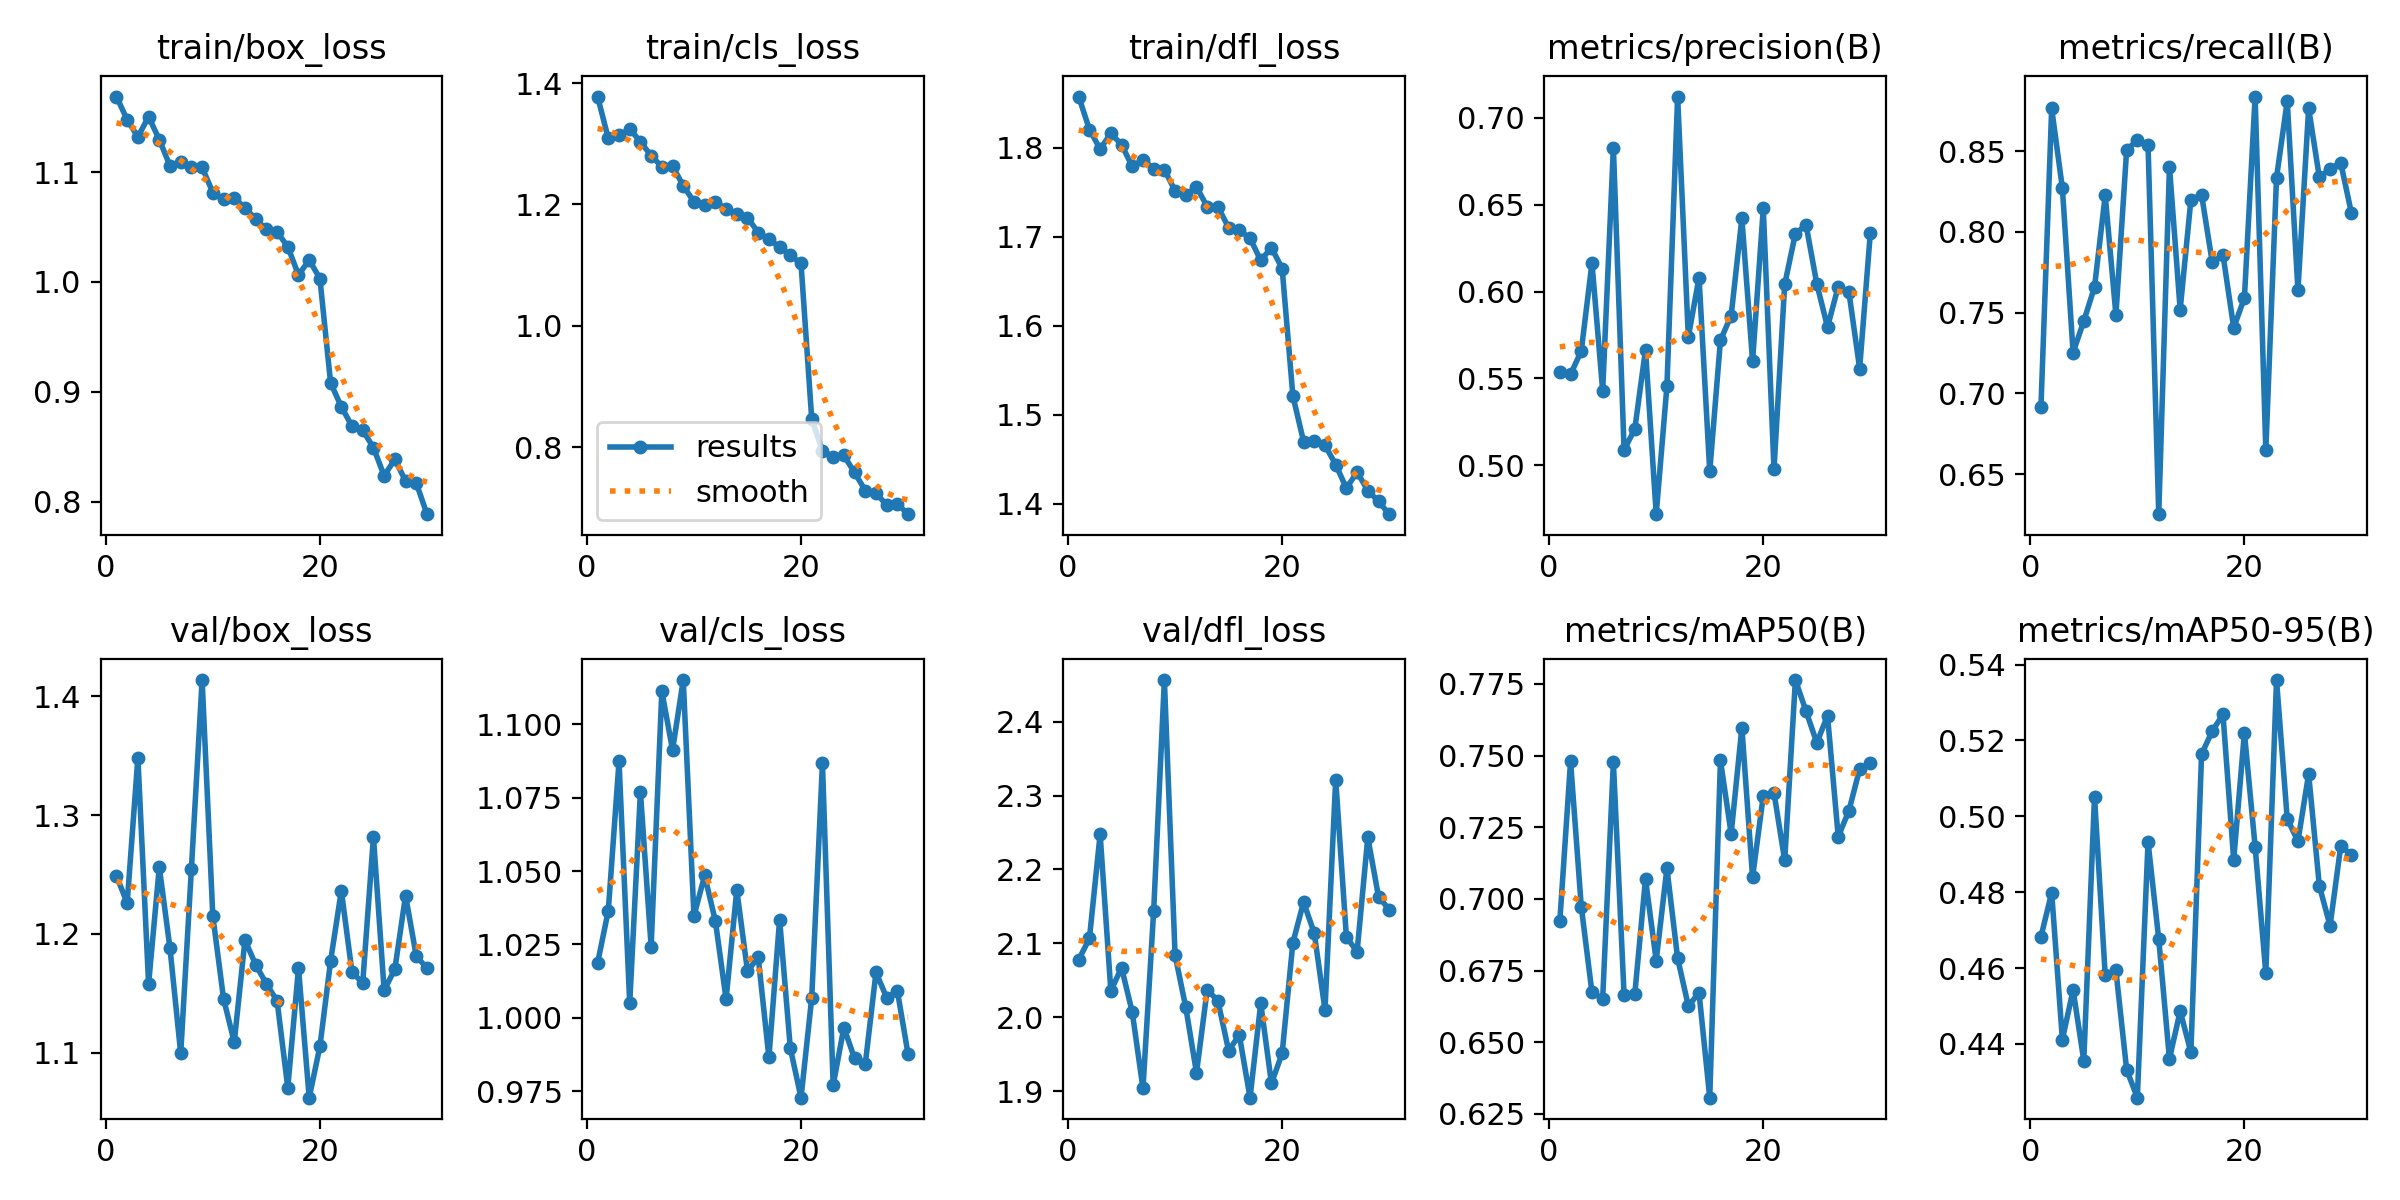

The table this chart was drawn from, first rows:
epoch, time, train/box_loss, train/cls_loss, train/dfl_loss, metrics/precision(B), metrics/recall(B), metrics/mAP50(B), metrics/mAP50-95(B), val/box_loss, val/cls_loss, val/dfl_loss, lr/pg0, lr/pg1, lr/pg2
1, 440.8, 1.169, 1.378, 1.858, 0.5538, 0.6919, 0.6923, 0.4683, 1.249, 1.019, 2.078, 0.0004742, 0.0004742, 0.0004742
2, 900, 1.148, 1.309, 1.821, 0.5524, 0.8764, 0.748, 0.4799, 1.226, 1.037, 2.107, 0.0009192, 0.0009192, 0.0009192
3, 1358, 1.132, 1.314, 1.798, 0.5658, 0.827, 0.6973, 0.4411, 1.348, 1.087, 2.248, 0.001333, 0.001333, 0.001333
4, 1823, 1.15, 1.324, 1.816, 0.6164, 0.7252, 0.6673, 0.4542, 1.158, 1.005, 2.036, 0.001288, 0.001288, 0.001288
5, 2298, 1.13, 1.304, 1.804, 0.5429, 0.7448, 0.6652, 0.4356, 1.256, 1.077, 2.067, 0.00124, 0.00124, 0.00124
6, 2715, 1.106, 1.28, 1.779, 0.6828, 0.7658, 0.7476, 0.5052, 1.188, 1.024, 2.007, 0.001193, 0.001193, 0.001193
7, 3024, 1.11, 1.262, 1.787, 0.5089, 0.8225, 0.6664, 0.4581, 1.1, 1.111, 1.904, 0.001146, 0.001146, 0.001146
8, 3336, 1.105, 1.263, 1.777, 0.5209, 0.7486, 0.6668, 0.4593, 1.255, 1.091, 2.144, 0.001099, 0.001099, 0.001099
9, 3647, 1.104, 1.231, 1.775, 0.5666, 0.8504, 0.7068, 0.4332, 1.414, 1.115, 2.456, 0.001052, 0.001052, 0.001052
10, 3953, 1.081, 1.204, 1.751, 0.472, 0.857, 0.6785, 0.4258, 1.215, 1.035, 2.084, 0.001005, 0.001005, 0.001005
11, 4258, 1.075, 1.2, 1.747, 0.5455, 0.8538, 0.7107, 0.4933, 1.146, 1.048, 2.013, 0.0009574, 0.0009574, 0.0009574
12, 4634, 1.076, 1.205, 1.756, 0.7121, 0.6252, 0.6793, 0.4676, 1.109, 1.033, 1.925, 0.0009103, 0.0009103, 0.0009103
13, 5080, 1.067, 1.192, 1.734, 0.5739, 0.8404, 0.6626, 0.4361, 1.195, 1.006, 2.037, 0.0008631, 0.0008631, 0.0008631
14, 5523, 1.057, 1.185, 1.733, 0.608, 0.7519, 0.6672, 0.4487, 1.174, 1.044, 2.022, 0.000816, 0.000816, 0.000816
15, 5962, 1.048, 1.178, 1.71, 0.4965, 0.8196, 0.6307, 0.4378, 1.158, 1.016, 1.955, 0.0007688, 0.0007688, 0.0007688
16, 6403, 1.045, 1.154, 1.707, 0.572, 0.8229, 0.7483, 0.5164, 1.144, 1.021, 1.976, 0.0007216, 0.0007216, 0.0007216
17, 6842, 1.032, 1.143, 1.698, 0.5862, 0.7811, 0.7227, 0.5225, 1.071, 0.9866, 1.891, 0.0006745, 0.0006745, 0.0006745
18, 7283, 1.006, 1.13, 1.673, 0.6421, 0.7857, 0.7597, 0.5269, 1.171, 1.033, 2.019, 0.0006273, 0.0006273, 0.0006273
19, 7722, 1.02, 1.116, 1.688, 0.56, 0.7407, 0.7075, 0.4885, 1.062, 0.9897, 1.91, 0.0005802, 0.0005802, 0.0005802
20, 8161, 1.003, 1.103, 1.664, 0.6478, 0.759, 0.736, 0.522, 1.105, 0.9728, 1.951, 0.000533, 0.000533, 0.000533
21, 8593, 0.9081, 0.8462, 1.521, 0.4977, 0.8837, 0.737, 0.492, 1.177, 1.007, 2.101, 0.0004859, 0.0004859, 0.0004859
22, 9025, 0.8865, 0.7943, 1.47, 0.6041, 0.6648, 0.7134, 0.4586, 1.236, 1.087, 2.156, 0.0004387, 0.0004387, 0.0004387
23, 9459, 0.8688, 0.7844, 1.471, 0.6333, 0.8336, 0.7763, 0.5359, 1.168, 0.977, 2.114, 0.0003915, 0.0003915, 0.0003915
24, 9891, 0.8651, 0.7864, 1.465, 0.6382, 0.8809, 0.7654, 0.4994, 1.159, 0.9967, 2.01, 0.0003444, 0.0003444, 0.0003444
25, 10323, 0.8493, 0.7583, 1.444, 0.6044, 0.7639, 0.7544, 0.4934, 1.282, 0.9862, 2.322, 0.0002972, 0.0002972, 0.0002972
26, 10756, 0.8237, 0.7285, 1.417, 0.5796, 0.8765, 0.7639, 0.5112, 1.153, 0.9842, 2.108, 0.0002501, 0.0002501, 0.0002501
27, 11187, 0.8387, 0.7246, 1.435, 0.6029, 0.8337, 0.7217, 0.4817, 1.17, 1.015, 2.089, 0.0002029, 0.0002029, 0.0002029
28, 11618, 0.819, 0.7043, 1.415, 0.5996, 0.8389, 0.7308, 0.4711, 1.232, 1.007, 2.244, 0.0001558, 0.0001558, 0.0001558
29, 12051, 0.8172, 0.7064, 1.402, 0.5557, 0.8427, 0.7453, 0.4922, 1.181, 1.009, 2.163, 0.0001086, 0.0001086, 0.0001086
30, 12481, 0.7887, 0.6896, 1.388, 0.6339, 0.8114, 0.7473, 0.4899, 1.171, 0.9876, 2.146, 6.1447e-05, 6.1447e-05, 6.1447e-05
